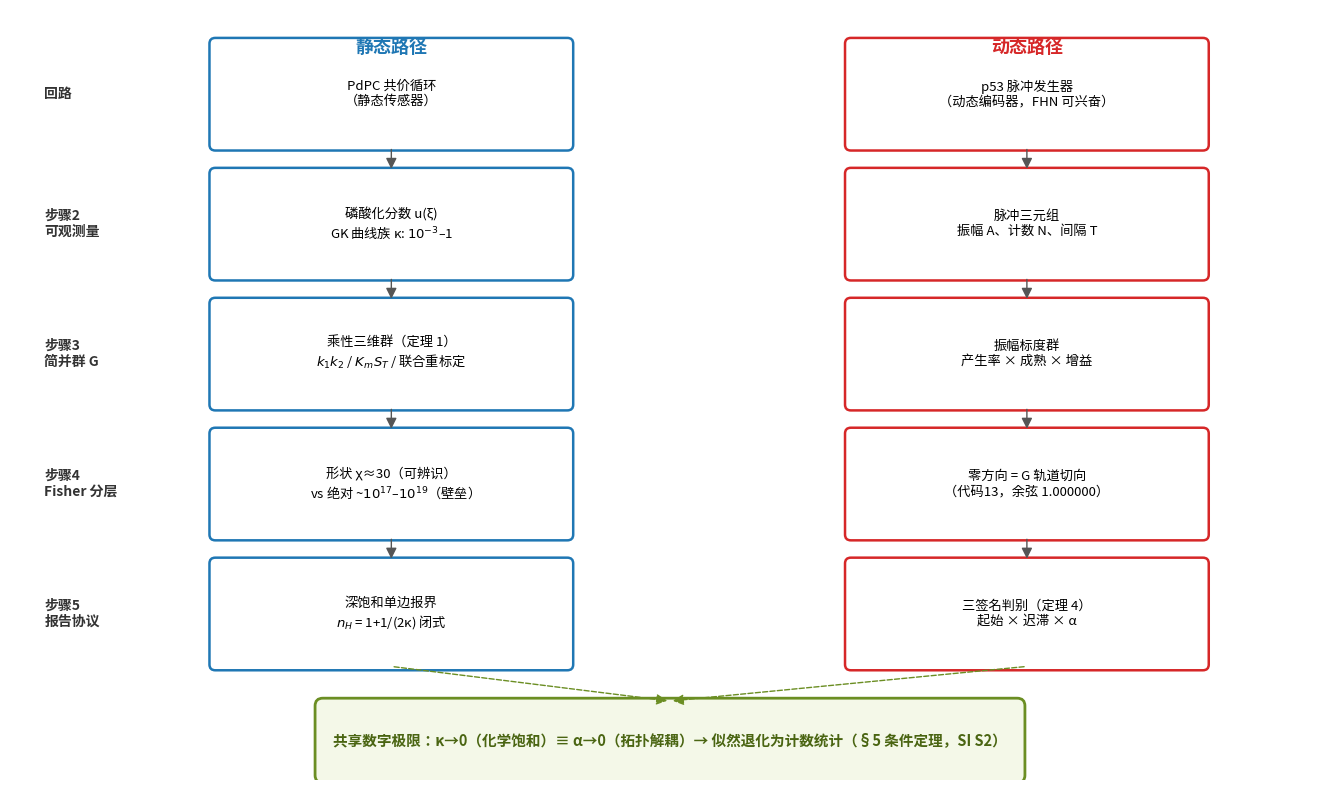

This chart was generated by the following Python code:
# -*- coding: utf-8 -*-
"""图 1 | 审计流程示意（手稿图 1 实现）：一回路一列，五步机器一行。"""
import matplotlib.pyplot as plt
from matplotlib.patches import FancyBboxPatch, FancyArrowPatch

fig, ax = plt.subplots(figsize=(13.5, 8))
ax.set_xlim(0, 13.5); ax.set_ylim(0, 8); ax.axis('off')

steps = ['回路', '可观测量', '简并群 G', 'Fisher 分层', '报告协议']
left = ['PdPC 共价循环\n（静态传感器）',
        '磷酸化分数 u(ξ)\nGK 曲线族 κ: $10^{-3}$–1',
        '乘性三维群（定理 1）\n$k_1k_2$ / $K_mS_T$ / 联合重标定',
        '形状 χ≈30（可辨识）\nvs 绝对 ~$10^{17}$–$10^{19}$（壁垒）',
        '深饱和单边报界\n$n_H$ = 1+1/(2κ) 闭式']
right = ['p53 脉冲发生器\n（动态编码器，FHN 可兴奋）',
         '脉冲三元组\n振幅 A、计数 N、间隔 T',
         '振幅标度群\n产生率 × 成熟 × 增益',
         '零方向 = G 轨道切向\n（代码13，余弦 1.000000）',
         '三签名判别（定理 4）\n起始 × 迟滞 × α']

xs, w, h = [2.1, 8.6], 3.6, 1.05
ys = [6.6, 5.25, 3.9, 2.55, 1.2]
for i, s in enumerate(steps):
    ax.text(0.35, ys[i]+h/2, f'步骤{i+1}\n{s}' if i else s, fontsize=10,
            ha='left', va='center', fontweight='bold', color='#333')
for x, col, ec in [(xs[0], left, '#1f77b4'), (xs[1], right, '#d62728')]:
    for y, txt in zip(ys, col):
        ax.add_patch(FancyBboxPatch((x, y), w, h, boxstyle='round,pad=0.06',
                                    fc='white', ec=ec, lw=1.8))
        ax.text(x+w/2, y+h/2, txt, fontsize=9.5, ha='center', va='center')
    for j in range(len(ys)-1):
        ax.add_patch(FancyArrowPatch((x+w/2, ys[j]-0.02), (x+w/2, ys[j+1]+h+0.02),
                                     arrowstyle='-|>', mutation_scale=16, color='#555'))

# 底部共享数字极限
ax.add_patch(FancyBboxPatch((3.2, 0.05), 7.1, 0.72, boxstyle='round,pad=0.08',
                            fc='#f4f8e8', ec='#6b8e23', lw=2))
ax.text(6.75, 0.41, '共享数字极限：κ→0（化学饱和）≡ α→0（拓扑解耦）→ 似然退化为计数统计（§5 条件定理，SI S2）',
        fontsize=10.5, ha='center', va='center', fontweight='bold', color='#4a6512')
for x in xs:
    ax.add_patch(FancyArrowPatch((x+w/2, ys[-1]-0.02), (6.75, 0.82),
                                 arrowstyle='-|>', mutation_scale=16, color='#6b8e23', ls='--'))

# 列标题
ax.text(xs[0]+w/2, 7.55, '静态路径', fontsize=13, ha='center', fontweight='bold', color='#1f77b4')
ax.text(xs[1]+w/2, 7.55, '动态路径', fontsize=13, ha='center', fontweight='bold', color='#d62728')

plt.tight_layout()
plt.savefig('图1_审计流程示意.png', dpi=200)
print('已保存 图1_审计流程示意.png')
